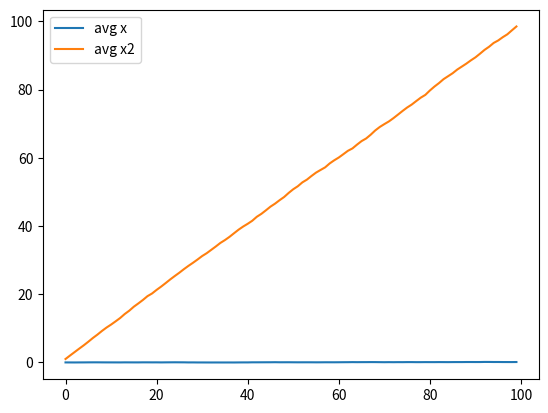

The script that saved this image:
import random
import matplotlib.pyplot as plt
import numpy as np

n = 100  # total time
m = 10000  # number of walkers

def create_zero_arrays():
    i = 0
    array = []
    for i in range(n):
        array.append(0)
    return array


x_avg = create_zero_arrays()
x2_avg = create_zero_arrays()
n_arr = np.arange(0, n, 1)

i = 0

# 1D random walk (I assume this can be expanded into 2D??)
for j in range(m):
    x = 0
    for i in range(n):
        rand = random.random()
        if rand <= 0.5:
            x += -1
        else:
            x += 1
        # at each time step, we average over all the walkers (divide by m at this step to make code more concise)
        x_avg[i] += x / m
        x2_avg[i] += x ** 2 / m

# create plot average x v. time, average x2 v. time
plt.plot(n_arr, x_avg, label="avg x")
plt.plot(n_arr, x2_avg, label="avg x2")
plt.legend()
plt.show()
